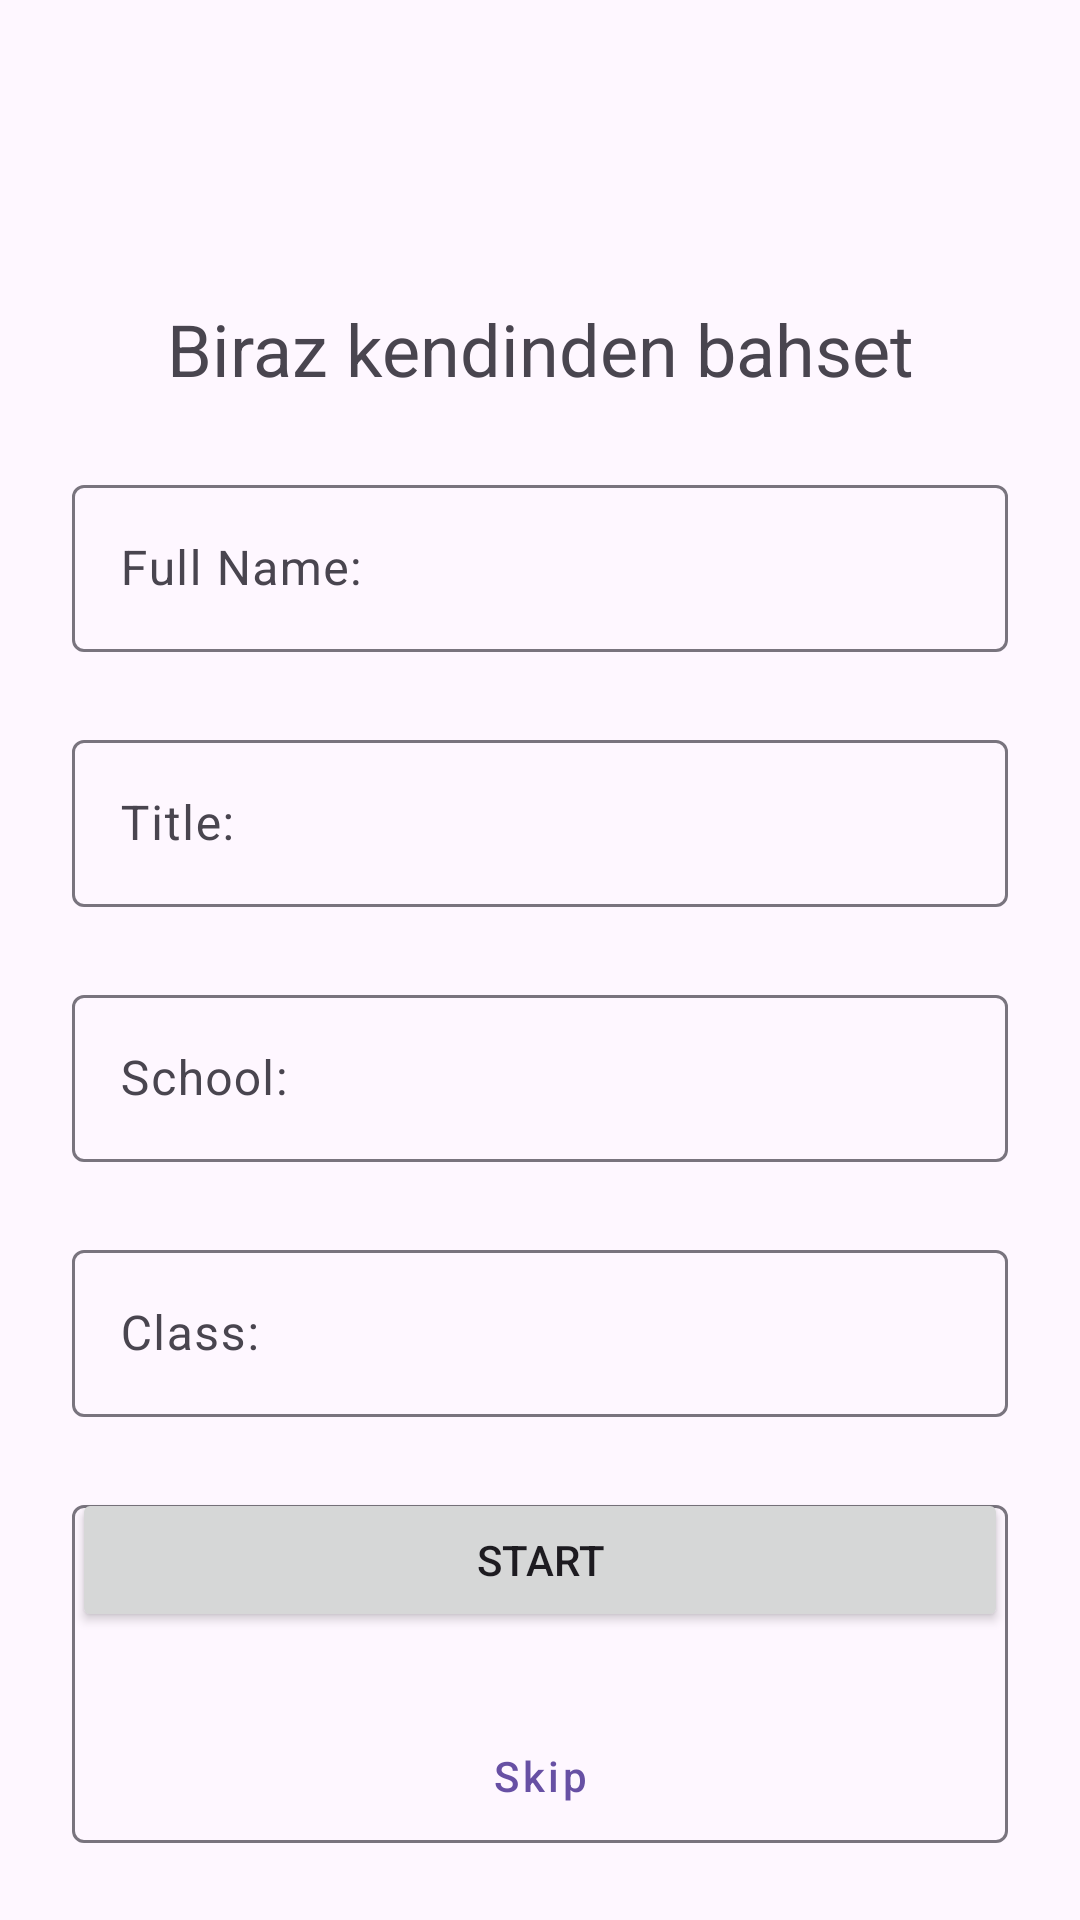

Here is an Android app screen rendered from its layout file. Give the layout XML and the strings, colors and styles it references.
<!-- AndroidManifest.xml: application theme Theme.Project_2511sch -->
<!-- res/layout/fragment_about_yourself.xml -->
<?xml version="1.0" encoding="utf-8"?>
<androidx.constraintlayout.widget.ConstraintLayout xmlns:android="http://schemas.android.com/apk/res/android"
    xmlns:tools="http://schemas.android.com/tools"
    android:layout_width="match_parent"
    android:layout_height="match_parent"
    xmlns:app="http://schemas.android.com/apk/res-auto"
    tools:context=".presentation.user.FragmentAboutYourself">

    <TextView
        android:id="@+id/tvTitle"
        android:layout_width="0dp"
        android:layout_height="wrap_content"
        android:text="Biraz kendinden bahset"
        android:textAlignment="center"
        android:textSize="24sp"
        android:layout_marginTop="100dp"
        android:layout_marginStart="24dp"
        android:layout_marginEnd="24dp"
        app:layout_constraintEnd_toEndOf="parent"
        app:layout_constraintStart_toStartOf="parent"
        app:layout_constraintTop_toTopOf="parent" />

    <com.google.android.material.textfield.TextInputLayout
        android:id="@+id/textInputLayout"
        android:layout_width="match_parent"
        android:layout_height="wrap_content"
        android:layout_margin="24dp"
        android:hint="@string/full_name"
        app:layout_constraintEnd_toEndOf="parent"
        app:layout_constraintStart_toStartOf="parent"
        app:layout_constraintTop_toBottomOf="@+id/tvTitle">
        <com.google.android.material.textfield.TextInputEditText
            android:id="@+id/et_full_name"
            android:layout_width="match_parent"
            android:layout_height="match_parent" />
    </com.google.android.material.textfield.TextInputLayout>

    <com.google.android.material.textfield.TextInputLayout
        android:id="@+id/textInputLayout2"
        android:layout_width="match_parent"
        android:layout_height="wrap_content"
        android:layout_margin="24dp"
        android:hint="@string/role"
        app:layout_constraintEnd_toEndOf="parent"
        app:layout_constraintStart_toStartOf="parent"
        app:layout_constraintTop_toBottomOf="@+id/textInputLayout">
        <com.google.android.material.textfield.TextInputEditText
            android:id="@+id/et_role"
            android:layout_width="match_parent"
            android:layout_height="match_parent" />
    </com.google.android.material.textfield.TextInputLayout>

    <com.google.android.material.textfield.TextInputLayout
        android:id="@+id/textInputLayout3"
        android:layout_width="match_parent"
        android:layout_height="wrap_content"
        android:layout_margin="24dp"
        android:hint="@string/school"
        app:layout_constraintEnd_toEndOf="parent"
        app:layout_constraintStart_toStartOf="parent"
        app:layout_constraintTop_toBottomOf="@+id/textInputLayout2">

        <com.google.android.material.textfield.TextInputEditText
            android:id="@+id/et_school"
            android:layout_width="match_parent"
            android:layout_height="match_parent" />
    </com.google.android.material.textfield.TextInputLayout>

    <com.google.android.material.textfield.TextInputLayout
        android:id="@+id/textInputLayout4"
        android:layout_width="match_parent"
        android:layout_height="wrap_content"
        android:layout_margin="24dp"
        android:hint="@string/academic_level"
        app:layout_constraintEnd_toEndOf="parent"
        app:layout_constraintStart_toStartOf="parent"
        app:layout_constraintTop_toBottomOf="@+id/textInputLayout3">

        <com.google.android.material.textfield.TextInputEditText
            android:id="@+id/et_academic_level"
            android:layout_width="match_parent"
            android:layout_height="match_parent" />
    </com.google.android.material.textfield.TextInputLayout>

    <com.google.android.material.textfield.TextInputLayout
        android:layout_width="match_parent"
        android:layout_height="wrap_content"
        android:layout_margin="24dp"
        android:hint="@string/about_me"
        app:layout_constraintEnd_toEndOf="parent"
        app:layout_constraintStart_toStartOf="parent"
        app:layout_constraintTop_toBottomOf="@+id/textInputLayout4">

        <com.google.android.material.textfield.TextInputEditText
            android:id="@+id/et_about_me"
            android:layout_width="match_parent"
            android:minLines="4"
            android:gravity="start"
            android:layout_height="match_parent" />
    </com.google.android.material.textfield.TextInputLayout>

    <Button
        android:id="@+id/btnStart"
        android:layout_width="0dp"
        android:layout_height="wrap_content"
        android:layout_margin="24dp"
        android:textAllCaps="true"
        android:text="@string/start"
        app:layout_constraintBottom_toTopOf="@+id/btnSkip"
        app:layout_constraintEnd_toEndOf="parent"
        app:layout_constraintStart_toStartOf="parent" />

    <Button
        android:id="@+id/btnSkip"
        style="@style/Widget.MaterialComponents.Button.TextButton"
        android:layout_width="0dp"
        android:layout_height="wrap_content"
        android:layout_margin="24dp"
        android:textAllCaps="false"
        android:text= "@string/skip"
        app:layout_constraintBottom_toBottomOf="parent"
        app:layout_constraintEnd_toEndOf="parent"
        app:layout_constraintStart_toStartOf="parent" />

    <ProgressBar
        android:id="@+id/pb_loading"
        android:layout_width="wrap_content"
        android:layout_height="wrap_content"
        android:visibility="gone"
        app:layout_constraintBottom_toBottomOf="parent"
        app:layout_constraintEnd_toEndOf="parent"
        app:layout_constraintStart_toStartOf="parent"
        app:layout_constraintTop_toTopOf="parent" />

</androidx.constraintlayout.widget.ConstraintLayout>
<!-- resources referenced by this layout -->
<resources>
  <string name="about_me">About Me:</string>
  <string name="academic_level">Class:</string>
  <string name="full_name">Full Name:</string>
  <string name="role">Title:</string>
  <string name="school">School:</string>
  <string name="skip">Skip</string>
  <string name="start">Start</string>
  <style name="Theme.Project_2511sch" parent="Base.Theme.Project_2511sch" />
  <style name="Base.Theme.Project_2511sch" parent="Theme.Material3.DayNight.NoActionBar">
  
      </style>
</resources>
